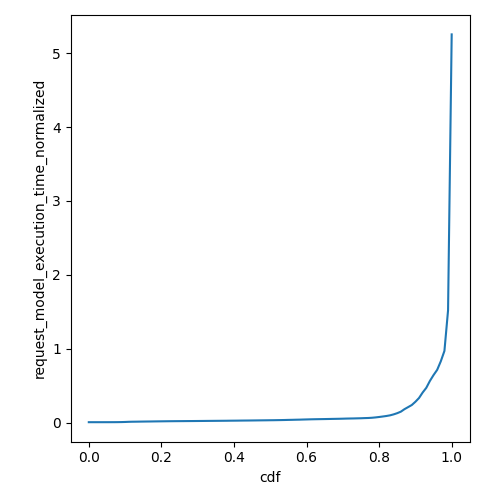

The table this chart was drawn from, first rows:
cdf, request_model_execution_time_normalized
0.0, 0.009672
0.01, 0.009674
0.02, 0.009681
0.03, 0.009693
0.04, 0.009708
0.05, 0.009753
0.06, 0.009865
0.07, 0.01001
0.08, 0.0105
0.09, 0.01122
0.1, 0.01267
0.11, 0.01474
0.12, 0.01597
0.13, 0.01651
0.14, 0.01738
0.15, 0.01813
0.16, 0.01883
0.17, 0.01934
0.18, 0.02014
0.19, 0.02081
0.2, 0.02142
0.21, 0.02205
0.22, 0.02269
0.23, 0.02314
0.24, 0.0236
0.25, 0.02391
0.26, 0.02424
0.27, 0.02463
0.28, 0.02498
0.29, 0.02533
0.3, 0.02579
0.31, 0.02625
0.32, 0.02662
0.33, 0.02718
0.34, 0.02751
0.35, 0.02794
0.36, 0.02834
0.37, 0.02881
0.38, 0.02919
0.39, 0.02992
0.4, 0.03029
0.41, 0.03076
0.42, 0.03154
0.43, 0.032
0.44, 0.03242
0.45, 0.03301
0.46, 0.03357
0.47, 0.03426
0.48, 0.03478
0.49, 0.03534
0.5, 0.0361
0.51, 0.03659
0.52, 0.03753
0.53, 0.03826
0.54, 0.03931
0.55, 0.04067
0.56, 0.04163
0.57, 0.04295
0.58, 0.04397
0.59, 0.04555
... 41 more rows
